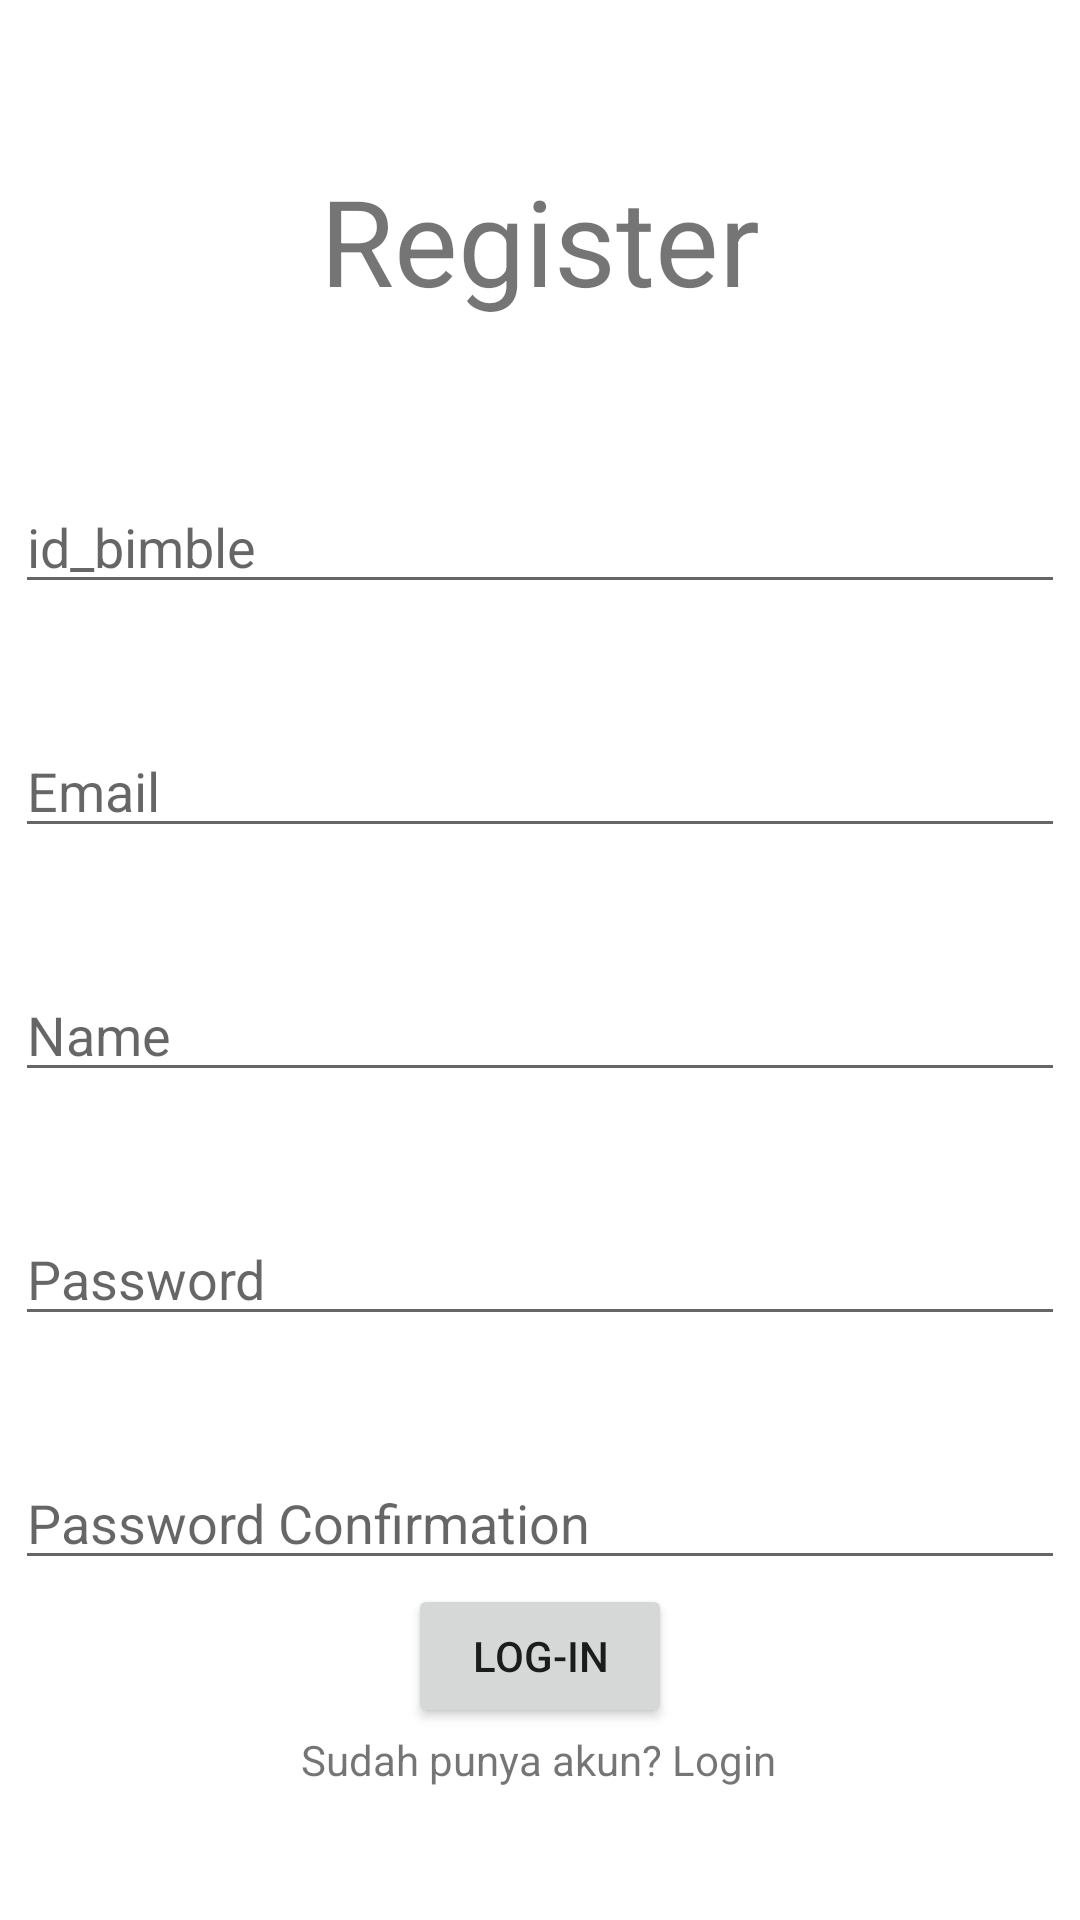

Write the Android layout XML for this screen, with the resource values it uses.
<!-- AndroidManifest.xml: application theme Theme.Finpro -->
<!-- res/layout/activity_register.xml -->
<?xml version="1.0" encoding="utf-8"?>
<androidx.constraintlayout.widget.ConstraintLayout xmlns:android="http://schemas.android.com/apk/res/android"
    xmlns:app="http://schemas.android.com/apk/res-auto"
    android:layout_width="match_parent"
    android:layout_height="match_parent">

    <TextView
        android:layout_width="wrap_content"
        android:layout_height="wrap_content"
        android:text="Register"
        android:textSize="40dp"
        app:layout_constraintBottom_toTopOf="@+id/id_bimble_in"
        app:layout_constraintEnd_toEndOf="parent"
        app:layout_constraintStart_toStartOf="parent"
        app:layout_constraintTop_toTopOf="parent" />


    <EditText
        android:id="@+id/email_in"
        android:layout_width="350dp"
        android:layout_height="wrap_content"
        android:layout_marginTop="40dp"
        android:hint="Email"
        app:layout_constraintEnd_toEndOf="parent"
        app:layout_constraintHorizontal_bias="0.491"
        app:layout_constraintStart_toStartOf="parent"
        app:layout_constraintTop_toBottomOf="@+id/id_bimble_in" />

    <EditText
        android:id="@+id/name_in"
        android:layout_width="350dp"
        android:layout_height="wrap_content"
        android:layout_marginTop="40dp"
        android:hint="Name"
        app:layout_constraintEnd_toEndOf="parent"
        app:layout_constraintHorizontal_bias="0.491"
        app:layout_constraintStart_toStartOf="parent"
        app:layout_constraintTop_toBottomOf="@+id/email_in" />

    <EditText
        android:id="@+id/password_in"
        android:layout_width="350dp"
        android:layout_height="wrap_content"
        android:layout_marginTop="40dp"
        android:hint="Password"
        app:layout_constraintEnd_toEndOf="parent"
        app:layout_constraintHorizontal_bias="0.491"
        app:layout_constraintStart_toStartOf="parent"
        app:layout_constraintTop_toBottomOf="@+id/name_in" />

    <EditText
        android:id="@+id/password_confirmation_in"
        android:layout_width="350dp"
        android:layout_height="wrap_content"
        android:layout_marginTop="40dp"
        android:hint="Password Confirmation"
        app:layout_constraintEnd_toEndOf="parent"
        app:layout_constraintHorizontal_bias="0.491"
        app:layout_constraintStart_toStartOf="parent"
        app:layout_constraintTop_toBottomOf="@+id/password_in" />

    <EditText
        android:id="@+id/id_bimble_in"
        android:layout_width="350dp"
        android:layout_height="wrap_content"
        android:layout_marginTop="160dp"
        android:hint="id_bimble"
        app:layout_constraintEnd_toEndOf="parent"
        app:layout_constraintHorizontal_bias="0.491"
        app:layout_constraintStart_toStartOf="parent"
        app:layout_constraintTop_toTopOf="parent" />

    <Button
        android:id="@+id/submit_button"
        android:layout_width="wrap_content"
        android:layout_height="wrap_content"
        android:text="Log-In"
        app:layout_constraintBottom_toTopOf="@+id/login_href"
        app:layout_constraintEnd_toEndOf="parent"
        app:layout_constraintStart_toStartOf="parent"
        app:layout_constraintTop_toBottomOf="@+id/password_confirmation_in" />

    <TextView
        android:id="@+id/login_href"
        android:layout_width="wrap_content"
        android:layout_height="wrap_content"
        android:layout_marginBottom="44dp"
        android:text="Sudah punya akun? Login"
        app:layout_constraintBottom_toBottomOf="parent"
        app:layout_constraintEnd_toEndOf="parent"
        app:layout_constraintHorizontal_bias="0.497"
        app:layout_constraintStart_toStartOf="parent" />

</androidx.constraintlayout.widget.ConstraintLayout>
<!-- resources referenced by this layout -->
<resources>
  <style name="Theme.Finpro" parent="Theme.MaterialComponents.DayNight.DarkActionBar">
          
          <item name="colorPrimary">@color/purple_500</item>
          <item name="colorPrimaryVariant">@color/purple_700</item>
          <item name="colorOnPrimary">@color/white</item>
          
          <item name="colorSecondary">@color/teal_200</item>
          <item name="colorSecondaryVariant">@color/teal_700</item>
          <item name="colorOnSecondary">@color/black</item>
          
          <item name="android:statusBarColor" tools:targetApi="l">?attr/colorPrimaryVariant</item>
          
      </style>
  <!-- not gathered from this repository: default colours our renderer supplied (Android Studio template values) -->
  <color name="purple_500">#FF6200EE</color>
  <color name="purple_700">#FF3700B3</color>
  <color name="teal_200">#FF03DAC5</color>
  <color name="teal_700">#FF018786</color>
  <color name="black">#FF000000</color>
  <color name="white">#FFFFFFFF</color>
</resources>
